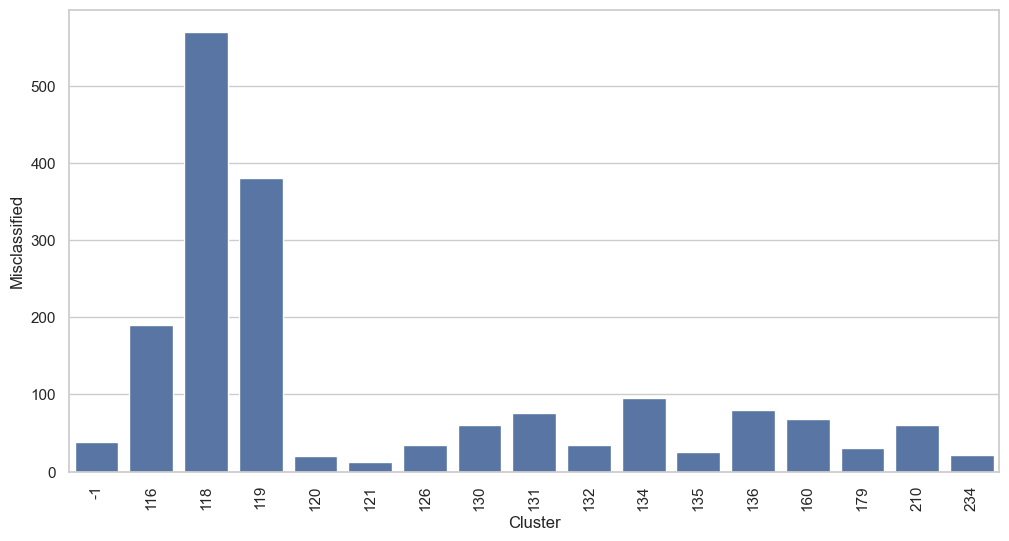

The table this chart was drawn from, first rows:
Cluster, Misclassified
-1, 38
116, 190
118, 570
119, 380
120, 20
121, 13
126, 34
130, 61
131, 76
132, 34
134, 96
135, 26
136, 80
160, 68
179, 30
210, 60
234, 21
